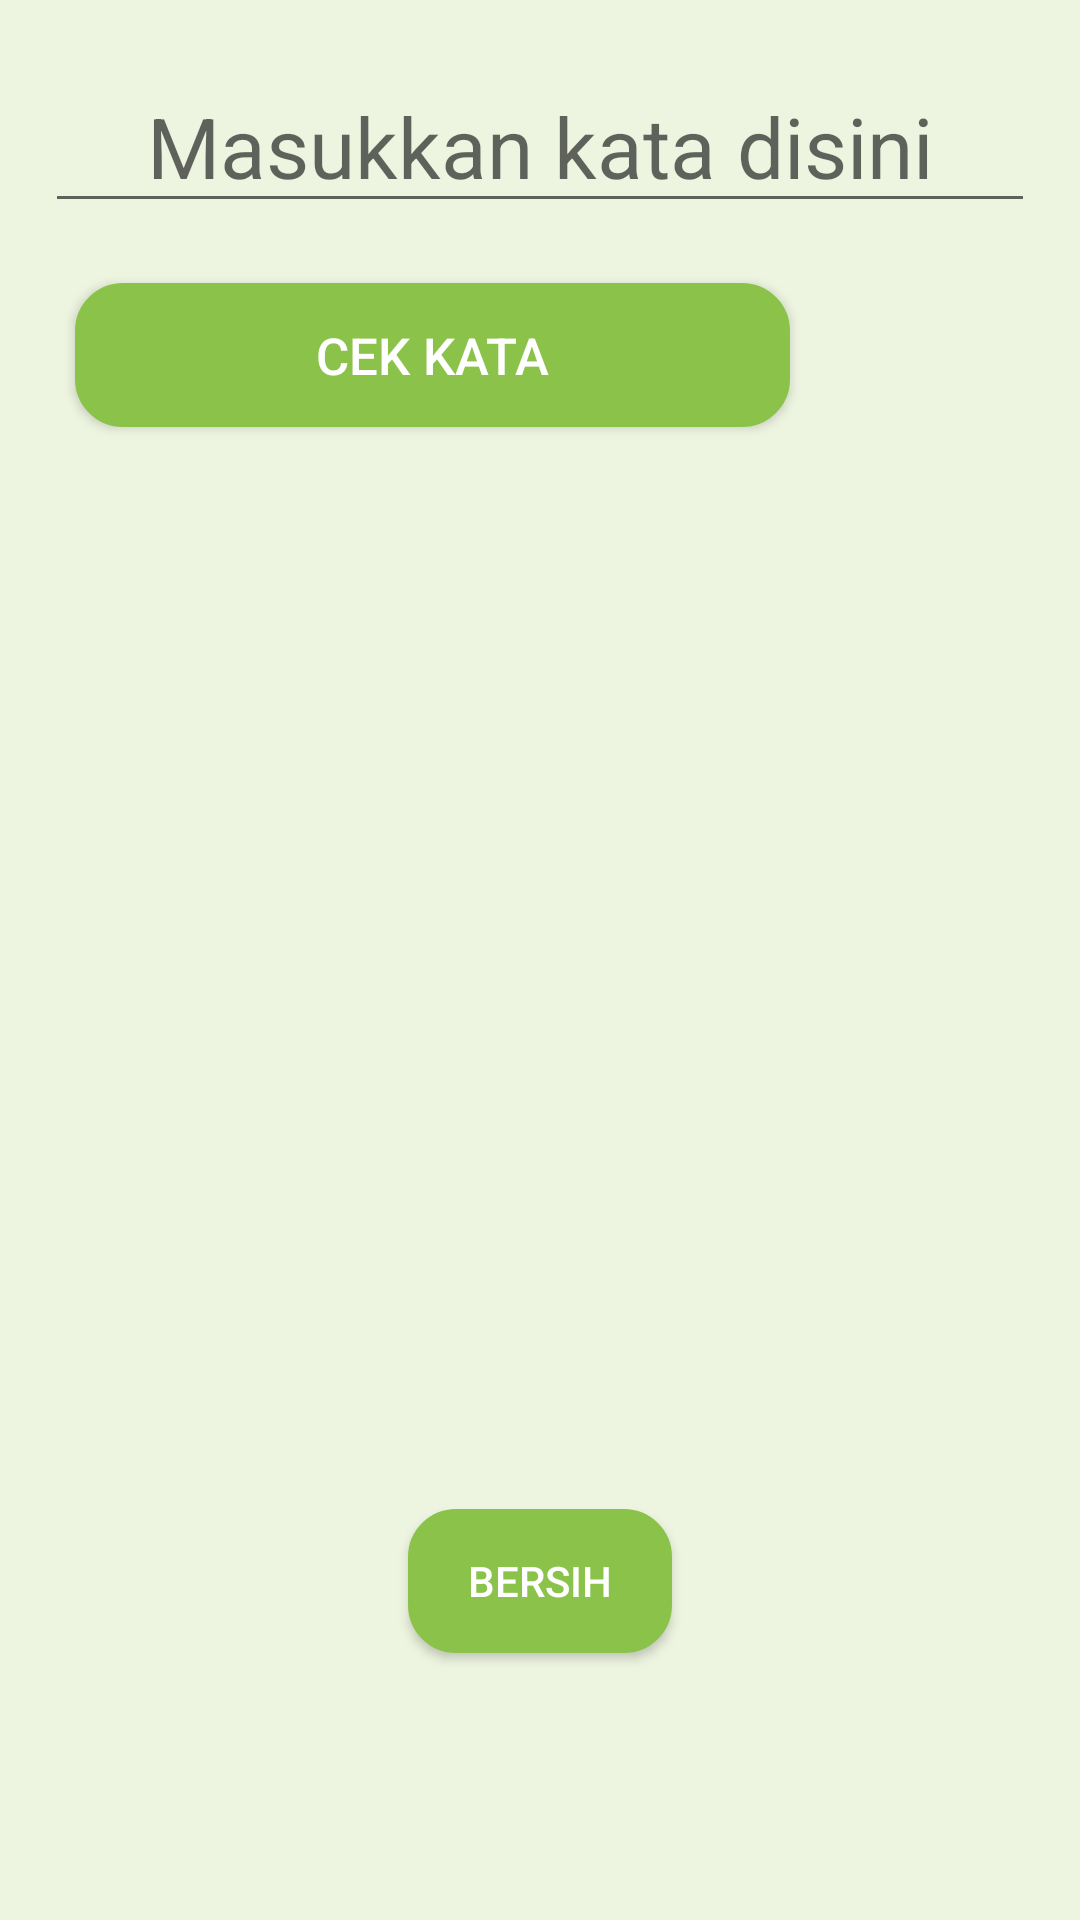

The Android layout XML behind this screen, and the referenced resources:
<!-- AndroidManifest.xml: application theme AppTheme -->
<!-- res/layout/activity_perbaikan_kata.xml -->
<?xml version="1.0" encoding="utf-8"?>
<LinearLayout xmlns:android="http://schemas.android.com/apk/res/android"
    xmlns:app="http://schemas.android.com/apk/res-auto"
    xmlns:tools="http://schemas.android.com/tools"
    android:layout_width="match_parent"
    android:layout_height="match_parent"
    android:background="#edf5e1"
    android:orientation="vertical"
    android:paddingLeft="15dp"
    android:paddingRight="15dp"
    tools:context=".ui.perbaikanKata.WordRepairActivity">

    <EditText
        android:id="@+id/ed_kataAwal"
        android:layout_width="match_parent"
        android:layout_height="wrap_content"
        android:gravity="center"
        android:hint="Masukkan kata disini"
        android:inputType="textPersonName"
        android:paddingTop="30dp"
        android:textColor="#455d29"
        android:textSize="28sp" />

    <LinearLayout
        android:layout_width="match_parent"
        android:layout_height="wrap_content"
        android:orientation="horizontal">

        <Button
            android:id="@+id/btnProsesKata"
            style="@style/ButtonStyle1"
            android:layout_width="wrap_content"
            android:layout_height="wrap_content"
            android:layout_marginTop="20dp"
            android:layout_marginBottom="20dp"
            android:layout_weight="7"
            android:background="@drawable/btn_round3"
            android:text="@string/cek_kata"
            android:textColor="#fff" />

        <ImageView
            android:id="@+id/iv_suara"
            android:layout_width="50dp"
            android:layout_height="50dp"
            android:layout_gravity="center"
            android:layout_marginTop="5dp"
            android:layout_weight="1"
            app:srcCompat="@drawable/volume" />

    </LinearLayout>

    <TextView
        android:id="@+id/tv_hasil"
        android:layout_width="match_parent"
        android:layout_height="wrap_content"
        android:layout_margin="5dp"
        android:gravity="center_horizontal"
        android:text=" "
        android:textColor="#455d29"
        android:textSize="23sp"
        android:textStyle="bold" />

    <ListView
        android:id="@+id/lv_similar_words"
        android:layout_width="match_parent"

        android:layout_marginBottom="20dp"
        android:layout_height="280dp"/>

<Button
    android:id="@+id/clear"
    android:layout_gravity="center"
    android:textColor="#ffffff"
    android:background="@drawable/btn_round3"
    android:layout_width="wrap_content"
    android:layout_height="wrap_content"
    android:layout_marginBottom="20dp"
    android:text="Bersih"/>



</LinearLayout>
<!-- resources referenced by this layout -->
<resources>
  <!-- drawable btn_round3 (drawable) -->
  <?xml version="1.0" encoding="utf-8"?>
  <selector xmlns:android="http://schemas.android.com/apk/res/android">
      <item>
          <shape xmlns:android="http://schemas.android.com/apk/res/android" android:shape="rectangle">
              <solid android:color="#8BC34A"></solid>
              <corners android:radius="15dp"></corners>
              <stroke android:width="2dp"
                  android:color="#8BC34A"></stroke>
          </shape>
      </item>
      <item android:state_pressed="true">
          <shape android:shape="rectangle">
              <corners android:bottomLeftRadius="200dp" android:topLeftRadius="200dp" android:topRightRadius="100dp" android:bottomRightRadius="200dp"></corners>
              <solid android:color="#303e1e"></solid>
          </shape>
      </item>
  
  </selector>
  <!-- drawable volume (drawable) -->
  <vector android:height="24dp" android:tint="#8D8D8D"
      android:viewportHeight="24.0" android:viewportWidth="24.0"
      android:width="24dp" xmlns:android="http://schemas.android.com/apk/res/android">
      <path
          android:fillColor="#73a03f"
          android:pathData="M3,9v6h4l5,5L12,4L7,9L3,9zM16.5,12c0,-1.77 -1.02,-3.29 -2.5,-4.03v8.05c1.48,-0.73 2.5,-2.25 2.5,-4.02zM14,3.23v2.06c2.89,0.86 5,3.54 5,6.71s-2.11,5.85 -5,6.71v2.06c4.01,-0.91 7,-4.49 7,-8.77s-2.99,-7.86 -7,-8.77z" />
  </vector>
  <string name="cek_kata">cek kata</string>
  <style name="ButtonStyle1">
          <item name="android:layout_marginRight">10dp</item>
          <item name="android:layout_marginLeft">10dp</item>
          <item name="android:textSize">17sp</item>
      </style>
  <style name="AppTheme" parent="Theme.AppCompat.Light.DarkActionBar">
          
          <item name="colorPrimary">@color/colorPrimary</item>
          <item name="colorPrimaryDark">@color/colorPrimaryDark</item>
          <item name="colorAccent">#00332c</item>
      </style>
  <color name="colorPrimary">#008577</color>
  <color name="colorPrimaryDark">#00574B</color>
</resources>
